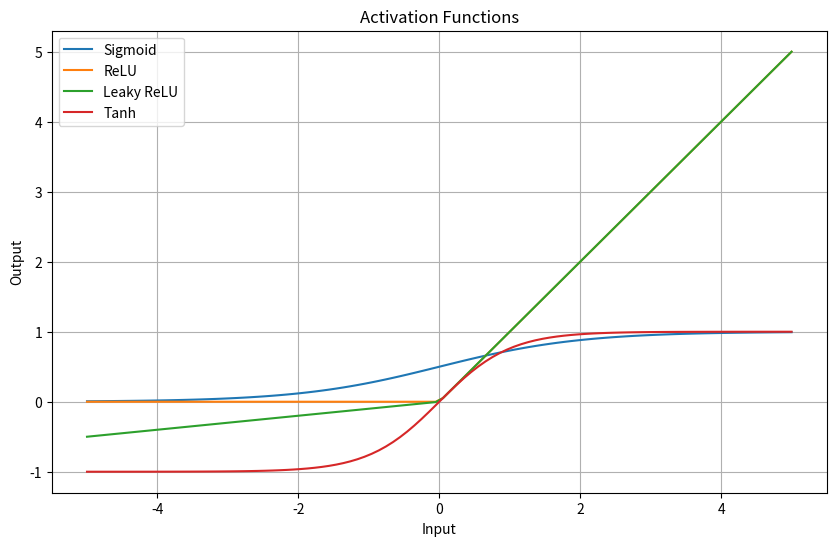

Recreate this plot in Python.
import numpy as np
import matplotlib.pyplot as plt

# Define activation functions
def sigmoidfns(x):
    return 1 / (1 + np.exp(-x))

def relufns(x):
    return np.maximum(0, x)

def leaky_relufns(x, alpha=0.1):
    return np.where(x > 0, x, alpha * x)

def tanhfns(x):
    return np.tanh(x)

# Generate x values
x = np.linspace(-5, 5, 100)

# Calculate y values for each activation function
y_sigmoid = sigmoidfns(x)
y_relu = relufns(x)
y_leaky_relu = leaky_relufns(x)
y_tanh = tanhfns(x)

# Plot the activation functions
plt.figure(figsize=(10, 6))

plt.plot(x, y_sigmoid, label='Sigmoid')
plt.plot(x, y_relu, label='ReLU')
plt.plot(x, y_leaky_relu, label='Leaky ReLU')
plt.plot(x, y_tanh, label='Tanh')

plt.xlabel('Input')
plt.ylabel('Output')
plt.title('Activation Functions')
plt.legend()
plt.grid(True)
plt.show()
